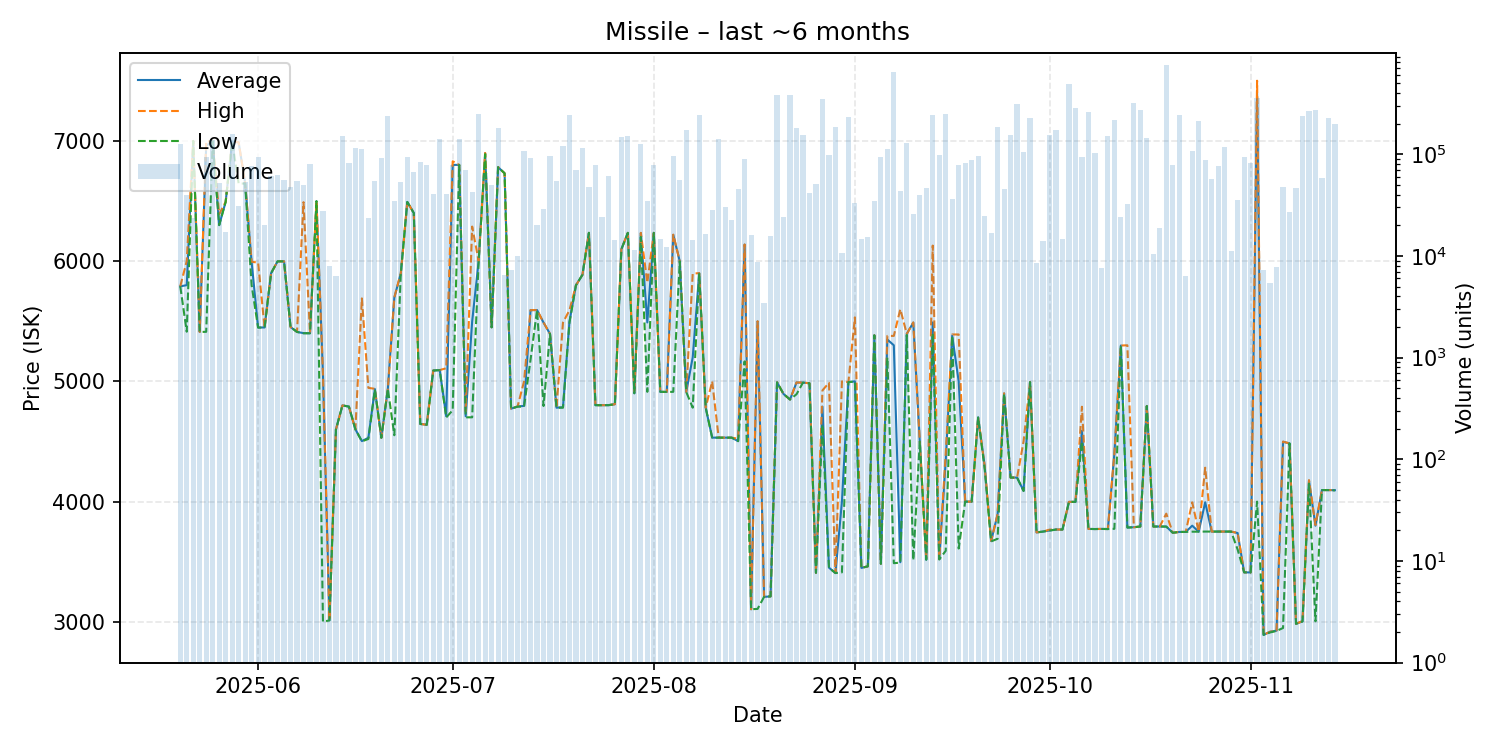

Values plotted in this chart, from the file beside it:
date, average, highest, lowest, order_count, volume
2025-05-20, 5790, 5790, 5790, 19, 126729
2025-05-21, 5800, 6000, 5413, 21, 39779
2025-05-22, 6999, 6999, 6999, 8, 23650
2025-05-23, 5411, 5411, 5411, 6, 6308
2025-05-24, 6960, 6996, 5412, 18, 94255
2025-05-25, 6995, 6996, 6994, 24, 139122
2025-05-26, 6299, 6390, 6299, 14, 51830
2025-05-27, 6493, 6493, 6493, 7, 17094
2025-05-28, 6996, 6996, 6996, 26, 159273
2025-05-29, 6987, 6988, 6646, 15, 30951
2025-05-30, 6649, 6649, 6644, 16, 53583
2025-05-31, 5994, 5994, 5800, 29, 77467
2025-06-01, 5448, 5988, 5447, 27, 94145
2025-06-02, 5448, 5448, 5448, 8, 20313
2025-06-03, 5899, 5900, 5899, 24, 60392
2025-06-04, 5998, 5998, 5998, 29, 62423
2025-06-05, 5998, 5998, 5998, 22, 56243
2025-06-06, 5452, 5452, 5452, 18, 48008
2025-06-07, 5411, 5411, 5411, 19, 54843
2025-06-08, 5401, 6490, 5400, 27, 50075
2025-06-09, 5400, 5401, 5400, 28, 80985
2025-06-10, 6498, 6498, 6498, 12, 9702
2025-06-11, 5061, 5061, 3002, 14, 27864
2025-06-12, 3014, 3014, 3012, 15, 7973
2025-06-13, 4600, 4600, 4600, 17, 6293
2025-06-14, 4800, 4800, 4800, 20, 149468
2025-06-15, 4790, 4790, 4790, 32, 82084
2025-06-16, 4601, 4601, 4601, 19, 115567
2025-06-17, 4503, 5690, 4501, 21, 113697
2025-06-18, 4531, 4946, 4521, 18, 23462
2025-06-19, 4936, 4938, 4931, 28, 54351
2025-06-20, 4531, 4531, 4531, 22, 91232
2025-06-21, 4938, 4938, 4938, 38, 237456
2025-06-22, 5696, 5698, 4552, 28, 34765
2025-06-23, 5899, 5899, 5899, 20, 53707
2025-06-24, 6492, 6492, 6492, 22, 92932
2025-06-25, 6400, 6400, 6400, 23, 67483
2025-06-26, 4646, 4646, 4646, 17, 84690
2025-06-27, 4639, 4639, 4639, 23, 78339
2025-06-28, 5090, 5090, 5090, 20, 40572
2025-06-29, 5094, 5094, 5093, 37, 141075
2025-06-30, 4710, 5109, 4700, 19, 40862
2025-07-01, 6800, 6830, 4760, 25, 78817
2025-07-02, 6800, 6800, 6800, 21, 140984
2025-07-03, 4710, 4750, 4701, 33, 70136
2025-07-04, 5499, 6287, 4701, 13, 42361
2025-07-05, 6000, 6000, 6000, 51, 249510
2025-07-06, 6898, 6899, 6890, 15, 64872
2025-07-07, 5450, 5450, 5449, 29, 49364
2025-07-08, 6781, 6781, 6781, 23, 179734
2025-07-09, 6730, 6730, 6730, 7, 6474
2025-07-10, 4773, 4773, 4773, 13, 7244
2025-07-11, 4791, 4791, 4790, 9, 10076
2025-07-12, 4796, 5000, 4790, 19, 107977
2025-07-13, 5592, 5593, 5180, 20, 91126
2025-07-14, 5593, 5593, 5593, 17, 20016
2025-07-15, 5489, 5490, 4795, 18, 28927
2025-07-16, 5395, 5395, 5395, 28, 95247
2025-07-17, 4781, 4781, 4781, 32, 55057
2025-07-18, 4785, 5489, 4781, 22, 119186
... 119 more rows
